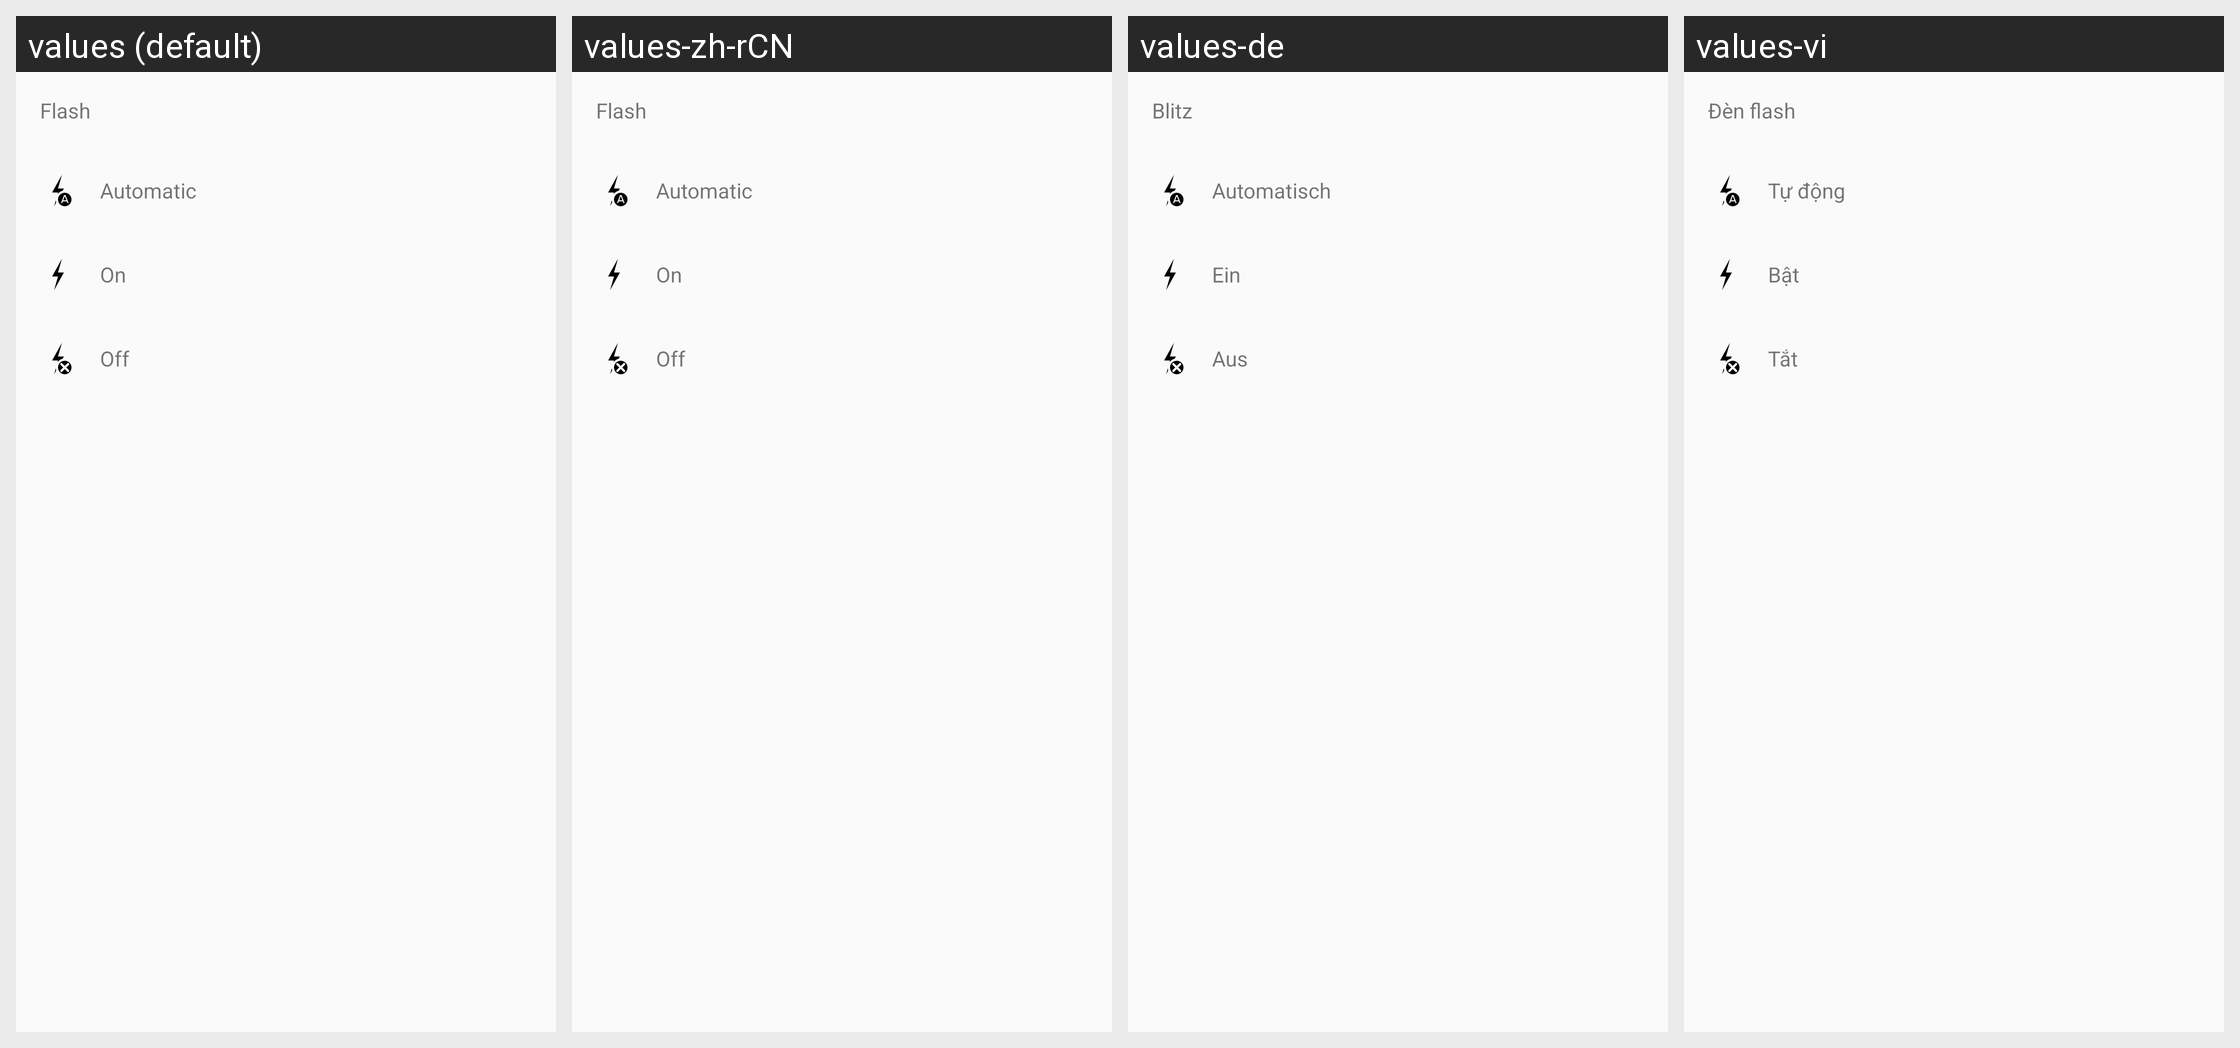

The same Android screen rendered under several of its app's locales, left to right. List the strings drawn on it with the default value and each locale's translation.
Android screen res/layout/dialog_select_flash.xml rendered under 4 locales, left to right: values (default), values-zh-rCN, values-de, values-vi. Device: Nexus 5 (rendered at 1080×1920; each locale shown at half size, 540×960, under a caption strip naming it); theme AppTheme.
Other locales in the repository, not shown: values-nl, values-pt-rBR, values-tr.
Strings drawn on this screen, with the default value and each locale's value (text and hints the layout hard-codes, and strings that could not be matched under every locale, appear in the picture but are not listed):

flash_dialog_title
  values: Flash
  values-zh-rCN: Flash  [not translated; the default value is used]
  values-de: Blitz
  values-vi: Đèn flash

flash_value_automatic
  values: Automatic
  values-zh-rCN: Automatic  [not translated; the default value is used]
  values-de: Automatisch
  values-vi: Tự động

flash_value_on
  values: On
  values-zh-rCN: On  [not translated; the default value is used]
  values-de: Ein
  values-vi: Bật

flash_value_off
  values: Off
  values-zh-rCN: Off  [not translated; the default value is used]
  values-de: Aus
  values-vi: Tắt
